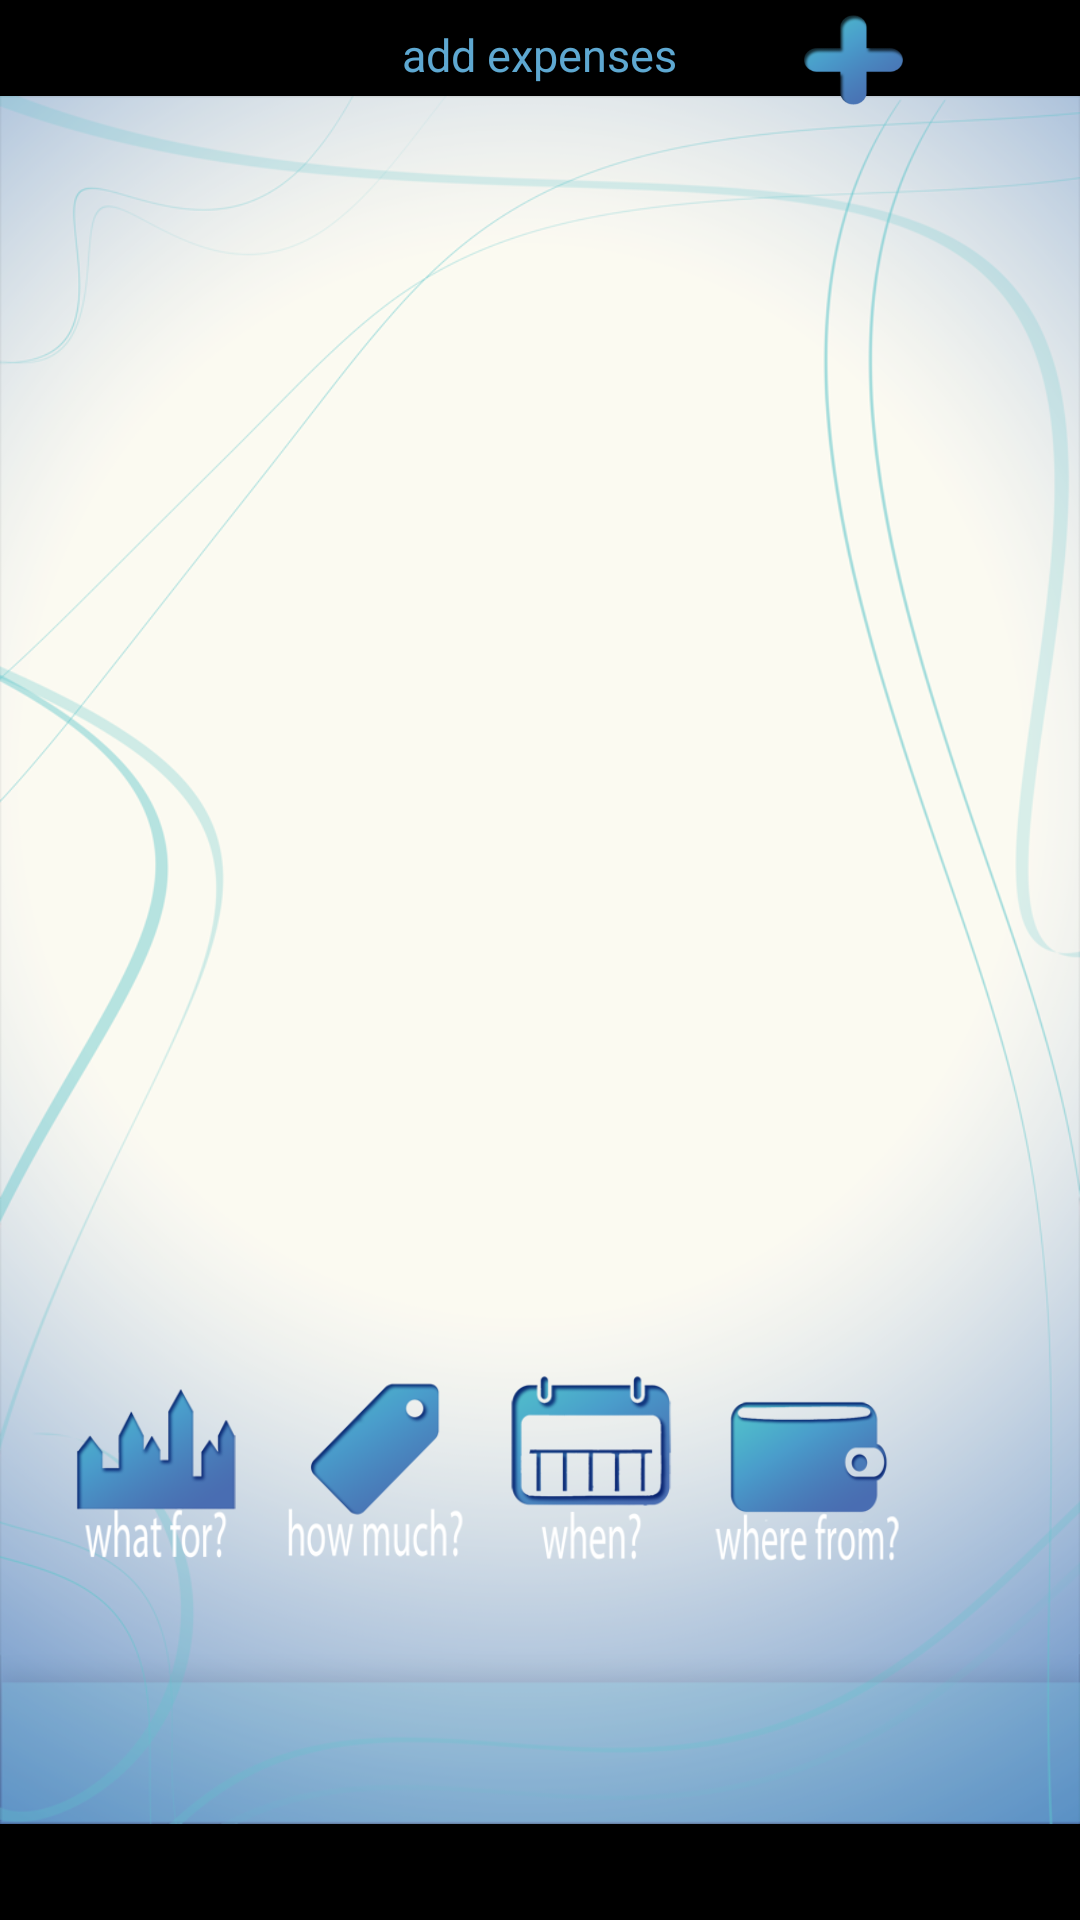

The Android layout XML behind this screen, and the referenced resources:
<!-- AndroidManifest.xml: application theme AppTheme -->
<!-- res/layout/expenses_screen.xml -->
<?xml version="1.0" encoding="utf-8"?>
<RelativeLayout xmlns:android="http://schemas.android.com/apk/res/android"
    android:layout_width="match_parent"
    android:layout_height="match_parent" >

    <ImageView
        android:id="@+id/backgroundExpensesScreen"
        android:layout_width="wrap_content"
        android:layout_height="wrap_content"
        android:layout_alignParentLeft="true"
        android:layout_alignParentTop="true"
        android:contentDescription="@string/main_background_image"
        android:src="@drawable/emptybackground" />

    <Button
        android:id="@+id/categoryButtonExpensesScreen"
        android:layout_width="65dp"
        android:layout_height="65dp"
        android:layout_alignParentBottom="false"
        android:layout_alignParentLeft="false"
        android:layout_marginLeft="20dp"
        android:layout_marginTop="460dp"
        android:background="@drawable/whatforbuttoneffect"
        android:onClick="categoryButtonExpensesClicked" />
    
	<Button
	    android:id="@+id/amountButtonExpensesScreen"
	    android:layout_width="65dp"
	    android:layout_height="65dp"
	    android:layout_alignParentBottom="false"
	    android:layout_alignParentLeft="false"
	    android:layout_marginLeft="92dp"
	    android:layout_marginTop="459dp"
	    android:background="@drawable/howmuchbuttoneffect"
	    android:onClick="amountButtonExpensesClicked" />
        
	<Button
	    android:id="@+id/dateButtonExpensesScreen"
	    android:layout_width="65dp"
	    android:layout_height="65dp"
	    android:layout_alignParentBottom="false"
	    android:layout_alignParentLeft="false"
	    android:layout_marginLeft="164dp"
	    android:layout_marginTop="457dp"
	    android:background="@drawable/whenbuttoneffect"
	    android:onClick="dateButtonExpensesClicked" />
            
	<Button
	    android:id="@+id/accountButtonExpensesScreen"
	    android:layout_width="65dp"
	    android:layout_height="65dp"
	    android:layout_alignParentBottom="false"
	    android:layout_alignParentLeft="false"
	    android:layout_marginLeft="236dp"
	    android:layout_marginTop="462dp"
	    android:background="@drawable/wherefrombuttoneffect"
	    android:onClick="accountButtonExpensesClicked" />

	<TextView
	    android:id="@+id/titelExpensesScreen"
	    android:layout_width="wrap_content"
	    android:layout_height="wrap_content"
	    android:layout_alignParentTop="false"
	    android:layout_centerHorizontal="true"
	    android:layout_marginTop="8dp"
	    android:text="@string/titleExpensesScreen"
	    android:textColor="#5EA8D1"
	    android:textSize="15sp" />
	
	<Button
	    android:id="@+id/addCategoryButtonExpensesScreen"
	    style="?android:attr/buttonStyleSmall"
	    android:layout_width="33dp"
	    android:layout_height="30dp"
	    android:layout_alignParentTop="false"
	    android:layout_alignRight="@+id/accountButtonExpensesScreen"
	    android:layout_marginTop="5dp"
	    android:background="@drawable/plusbuttoneffect"
	    android:onClick="addCategoryButtonExpensesClicked" />

	<RelativeLayout
	    android:id="@+id/categorySubViewExpensesScreen"
	    android:layout_width="260dp"
	    android:layout_height="380dp"
	    android:layout_below="@+id/titelExpensesScreen"
	    android:layout_centerHorizontal="true"
	    android:visibility="invisible" 
	    android:layout_marginTop="30dp">

		<ListView
		    android:id="@+id/listViewCategoriesExpensesScreen"
		    android:layout_width="250dp"
		    android:layout_height="wrap_content"
		    android:layout_centerHorizontal="true" 
			android:background="@drawable/list_view_rounded_corners" 
		    android:divider="#FFFFFF"
		    android:dividerHeight="1dp"
		    android:listSelector="@color/list_view_income_selector" >
		</ListView>

	</RelativeLayout>
	
	<RelativeLayout
	    android:id="@+id/amountSubViewExpensesScreen"
	    android:layout_width="300dp"
	    android:layout_height="420dp"
	    android:layout_below="@+id/titelExpensesScreen"
	    android:layout_centerHorizontal="true"
	    android:visibility="invisible" >

		<EditText
		    android:id="@+id/amountTextFieldExpensesScreen"
		    android:layout_width="wrap_content"
		    android:layout_height="wrap_content"
		    android:layout_alignParentTop="true"
		    android:layout_centerHorizontal="true"
		    android:layout_marginTop="147dp"
		    android:ems="10"
		    android:inputType="numberDecimal"
		    android:gravity="center" />

		<TextView
		    android:id="@+id/textDescriptionAmountExpensesScreen"
		    android:layout_width="wrap_content"
		    android:layout_height="wrap_content"
		    android:layout_alignBottom="@+id/amountTextFieldExpensesScreen"
		    android:layout_centerHorizontal="true"
		    android:layout_marginBottom="66dp"
		    android:text="@string/amountDescriptionIncExpScreen" 
		    android:textColor="#000000" />

	</RelativeLayout>
	
	<RelativeLayout
	    android:id="@+id/dateSubViewExpensesScreen"
	    android:layout_width="300dp"
	    android:layout_height="420dp"
	    android:layout_below="@+id/titelExpensesScreen"
	    android:layout_centerHorizontal="true"
	    android:visibility="invisible" >

	    <TextView
	        android:id="@+id/textDescriptionDateExpensesScreen"
	        android:layout_width="wrap_content"
	        android:layout_height="wrap_content"
	        android:layout_alignParentTop="true"
	        android:layout_centerHorizontal="true"
	        android:layout_marginTop="68dp"
	        android:text="@string/dateDescriptionIncomeScreen"
	        android:textColor="#000000" />

	    <TextView
	        android:id="@+id/dateTextFieldExpensesScreen"
	        android:layout_width="wrap_content"
	        android:layout_height="wrap_content"
	        android:layout_below="@+id/textDescriptionDateExpensesScreen"
	        android:layout_centerHorizontal="true"
	        android:layout_marginTop="19dp"
	        android:text="August 8, 2012"
	        android:textColor="#000000" />

	    <DatePicker
	        android:id="@+id/datePickerExpensesScreen"
	        android:layout_width="wrap_content"
	        android:layout_height="wrap_content"
	        android:layout_below="@+id/dateTextFieldExpensesScreen"
	        android:layout_centerHorizontal="true"
	        android:layout_marginTop="31dp" />

	</RelativeLayout>
	
	<RelativeLayout
	    android:id="@+id/accountSubViewExpensesScreen"
	    android:layout_width="260dp"
	    android:layout_height="280dp"
	    android:layout_below="@+id/titelExpensesScreen"
	    android:layout_centerHorizontal="true"
	    android:visibility="invisible"
	    android:layout_marginTop="95dp" >

		<ListView
		    android:id="@+id/listViewAccountsExpensesScreen"
		    android:layout_width="250dp"
		    android:layout_height="wrap_content"
		    android:layout_centerHorizontal="true" 
			android:background="@drawable/list_view_rounded_corners" 
		    android:divider="#FFFFFF"
		    android:dividerHeight="1dp"
		    android:listSelector="@color/list_view_income_selector" >
		</ListView>

	</RelativeLayout>

</RelativeLayout>
<!-- resources referenced by this layout -->
<resources>
  <!-- drawable emptybackground: png bitmap (drawable-hdpi, 152174 bytes) -->
  <!-- drawable howmuchbuttoneffect (drawable) -->
  <?xml version="1.0" encoding="utf-8"?>
  <selector xmlns:android="http://schemas.android.com/apk/res/android" >
  	<item android:state_pressed="true" android:drawable="@drawable/howmuchbuttondark" />	    
  	<item android:drawable="@drawable/howmuchbutton"/>
  </selector>
  <!-- drawable list_view_rounded_corners (drawable) -->
  <?xml version="1.0" encoding="utf-8"?>
  <shape xmlns:android="http://schemas.android.com/apk/res/android" android:shape="rectangle">
      
      <gradient android:startColor="#819ACA" 
          	  android:centerColor="#8AB2CA"
          	  android:endColor="#A5E3FE" />
          	   
      <corners android:bottomLeftRadius="12dp"
          	 android:bottomRightRadius="12dp"
          	 android:topLeftRadius="12dp"
          	 android:topRightRadius="12dp" /> 
  </shape>
  <!-- drawable plusbuttoneffect (drawable) -->
  <?xml version="1.0" encoding="utf-8"?>
  <selector xmlns:android="http://schemas.android.com/apk/res/android" >
  	<item android:state_pressed="true" android:drawable="@drawable/plusbuttondark" />	    
  	<item android:drawable="@drawable/plusbutton"/>
  </selector>
  <!-- drawable whatforbuttoneffect (drawable) -->
  <?xml version="1.0" encoding="utf-8"?>
  <selector xmlns:android="http://schemas.android.com/apk/res/android" >
  	<item android:state_pressed="true" android:drawable="@drawable/whatforbuttondark" />	    
  	<item android:drawable="@drawable/whatforbutton"/>
  </selector>
  <!-- drawable whenbuttoneffect (drawable) -->
  <?xml version="1.0" encoding="utf-8"?>
  <selector xmlns:android="http://schemas.android.com/apk/res/android" >
  	<item android:state_pressed="true" android:drawable="@drawable/whenbuttondark" />	    
  	<item android:drawable="@drawable/whenbutton"/>
  </selector>
  <!-- drawable wherefrombuttoneffect (drawable) -->
  <?xml version="1.0" encoding="utf-8"?>
  <selector xmlns:android="http://schemas.android.com/apk/res/android" >
  	<item android:state_pressed="true" android:drawable="@drawable/wherefrombuttondark" />	    
  	<item android:drawable="@drawable/wherefrombutton"/>
  </selector>
  <string name="amountDescriptionIncExpScreen">how much?</string>
  <string name="dateDescriptionIncomeScreen">when</string>
  <string name="main_background_image">mainBackgroundImage</string>
  <string name="titleExpensesScreen">add expenses</string>
  <style name="AppTheme" parent="android:Theme.NoTitleBar.Fullscreen" />
  <!-- drawable howmuchbuttondark: png bitmap (drawable-hdpi, 10520 bytes) -->
  <!-- drawable howmuchbutton: png bitmap (drawable-hdpi, 11616 bytes) -->
  <!-- drawable plusbuttondark: png bitmap (drawable-hdpi, 7504 bytes) -->
  <!-- drawable plusbutton: png bitmap (drawable-hdpi, 8623 bytes) -->
  <!-- drawable whatforbuttondark: png bitmap (drawable-hdpi, 10907 bytes) -->
  <!-- drawable whatforbutton: png bitmap (drawable-hdpi, 12329 bytes) -->
  <!-- drawable whenbuttondark: png bitmap (drawable-hdpi, 12633 bytes) -->
  <!-- drawable whenbutton: png bitmap (drawable-hdpi, 14713 bytes) -->
  <!-- drawable wherefrombuttondark: png bitmap (drawable-hdpi, 11448 bytes) -->
  <!-- drawable wherefrombutton: png bitmap (drawable-hdpi, 12507 bytes) -->
</resources>
